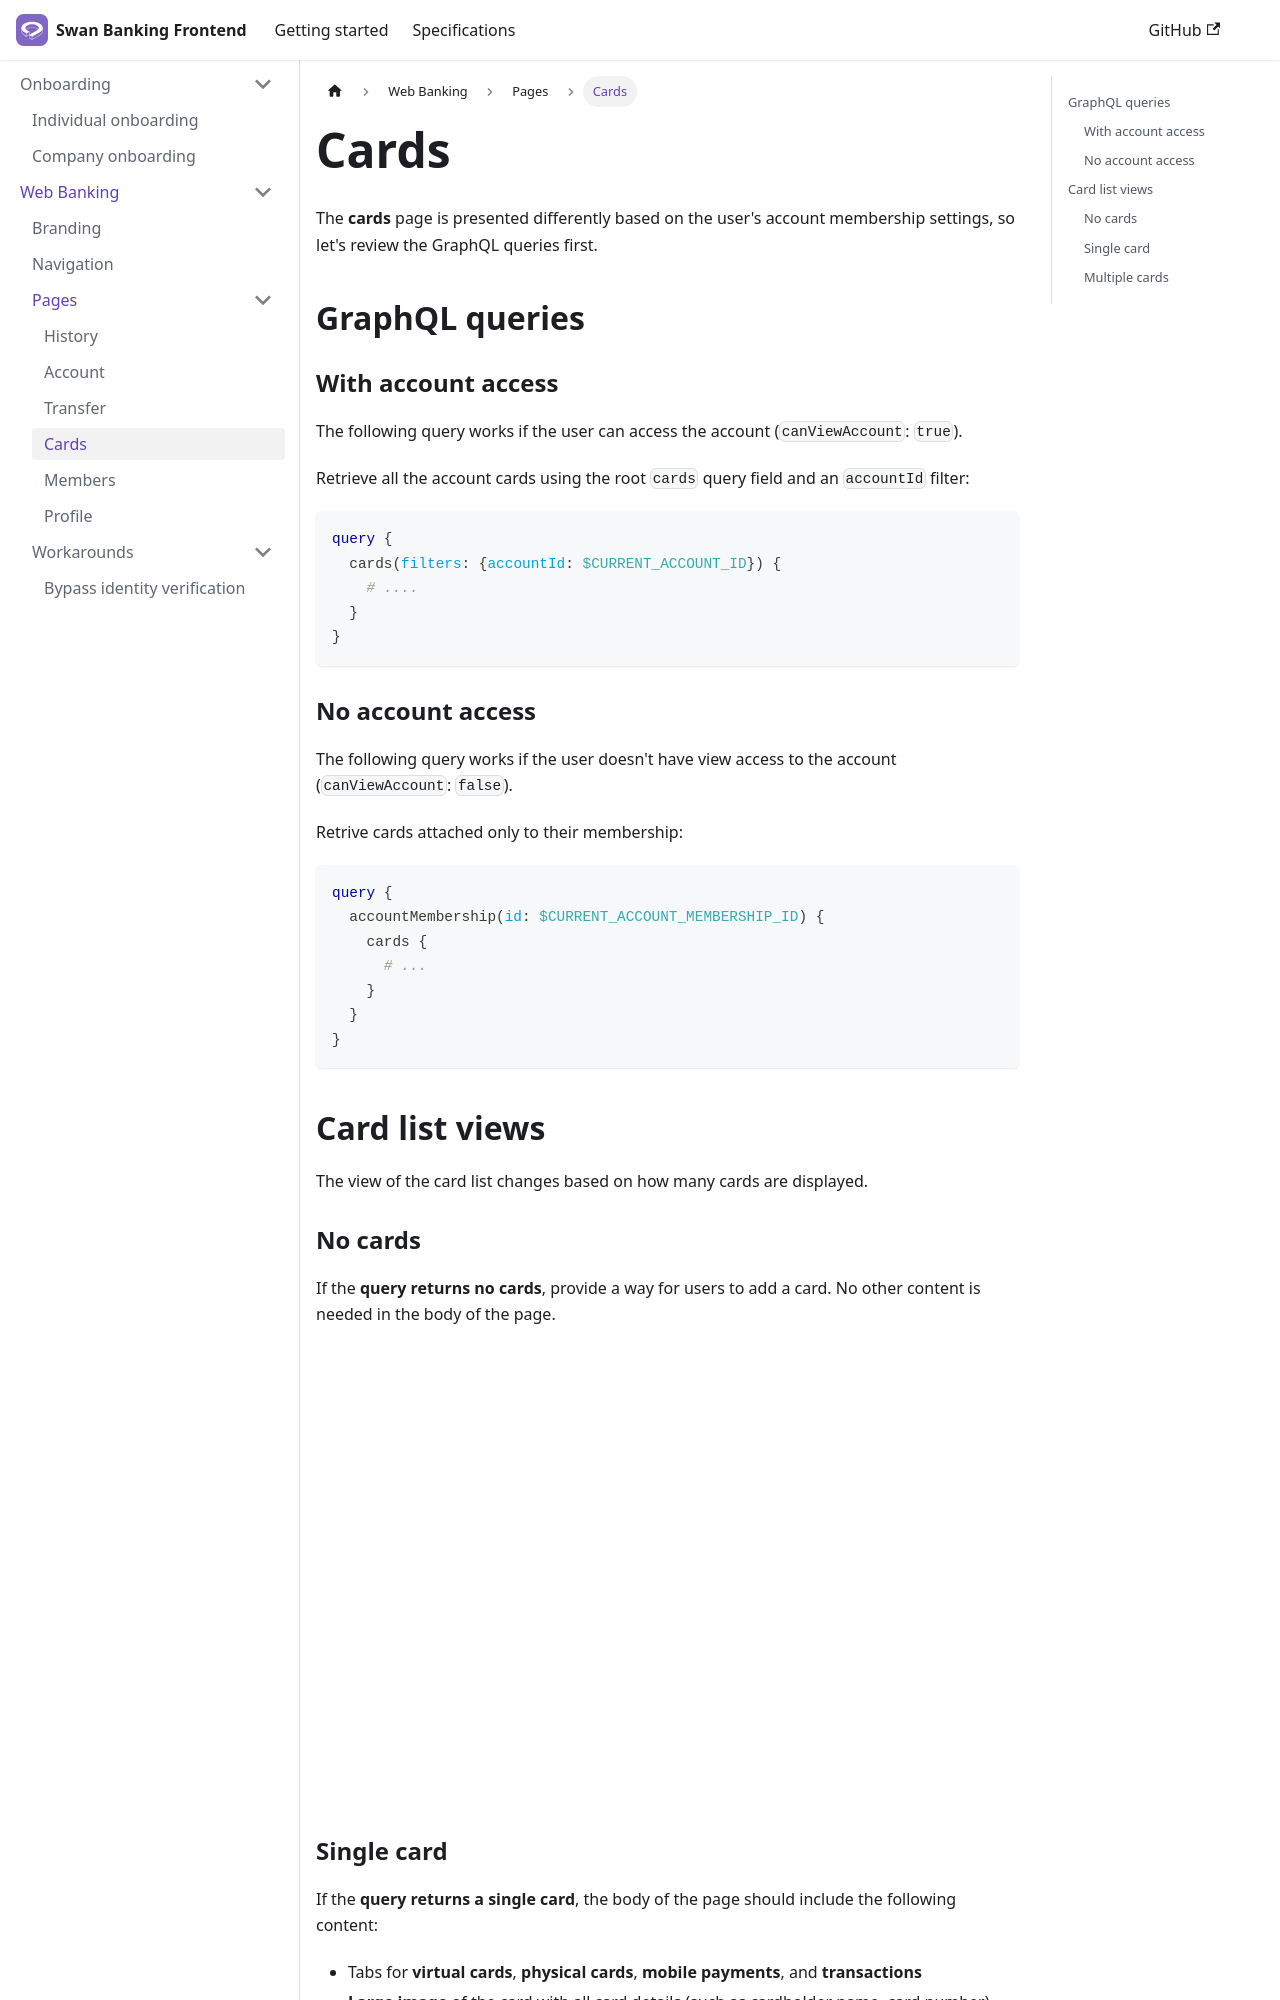

repository: swan-io/swan-partner-frontend · page: specs/banking/cards/index.html · generator: docusaurus

# Cards

The **cards** page is presented differently based on the user's account membership settings, so let's review the GraphQL queries first.

## GraphQL queries

### With account access

The following query works if the user can access the account (`canViewAccount`: `true`).

Retrieve all the account cards using the root `cards` query field and an `accountId` filter:

```graphql
query {
  cards(filters: {accountId: $CURRENT_ACCOUNT_ID}) {
    # ....
  }
}
```

### No account access

The following query works if the user doesn't have view access to the account (`canViewAccount`: `false`).

Retrive cards attached only to their membership:

```graphql
query {
  accountMembership(id: $CURRENT_ACCOUNT_MEMBERSHIP_ID) {
    cards {
      # ...
    }
  }
}
```

## Card list views

The view of the card list changes based on how many cards are displayed.
